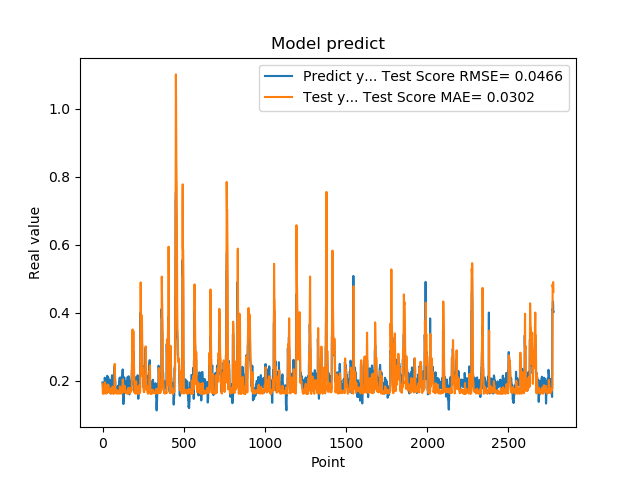

Values plotted in this chart, from the file beside it:
1.948629021644592285e-01, 1.909384455540121261e-01
1.948629021644592285e-01, 1.792530198735524105e-01
1.922753006219864169e-01, 1.615649600623701998e-01
1.779100298881530762e-01, 1.620919965736216384e-01
1.779100298881530762e-01, 1.641785132831621863e-01
1.810636967420578003e-01, 1.634110687879108126e-01
1.810636967420578003e-01, 1.632170091655996969e-01
1.680064052343368530e-01, 1.629132948331847852e-01
1.635809391736984530e-01, 1.711632527545196847e-01
1.635809391736984530e-01, 1.720500913504048324e-01
1.706920862197875977e-01, 1.699459722778581261e-01
1.706920862197875977e-01, 1.674023315447309146e-01
1.916799396276473999e-01, 1.621251416872508122e-01
2.085516005754470825e-01, 1.645425369512995284e-01
2.085516005754470825e-01, 1.811963193423449248e-01
2.058236002922058105e-01, 1.950852927682321103e-01
2.058236002922058105e-01, 1.872871375681771089e-01
1.828240007162094116e-01, 1.768841368376830037e-01
1.857409924268722534e-01, 1.716790097510330904e-01
1.857409924268722534e-01, 1.635825021158978931e-01
1.775099337100982666e-01, 1.627371387477080100e-01
1.775099337100982666e-01, 1.658541430160768715e-01
1.752161234617232999e-01, 1.669701577206331722e-01
1.971126049757004062e-01, 1.655903115942359005e-01
1.971126049757004062e-01, 1.662371253947733662e-01
1.845117062330246249e-01, 1.623823434155524936e-01
1.845117062330246249e-01, 1.656647834165567990e-01
1.984785944223403931e-01, 1.651600208245208035e-01
2.143009155988692960e-01, 1.675989817145810690e-01
2.143009155988692960e-01, 1.789137420014949853e-01
1.841159015893935880e-01, 1.884994544132525540e-01
1.841159015893935880e-01, 1.869968024090774283e-01
2.104043960571289062e-01, 1.794934215781845699e-01
2.032361328601836881e-01, 1.823493656854477674e-01
2.032361328601836881e-01, 1.831494679349130184e-01
2.088565975427627841e-01, 1.878497190782094650e-01
2.088565975427627841e-01, 1.868815472509595121e-01
1.960448026657104492e-01, 1.855499164712421101e-01
1.900728046894073209e-01, 1.794304288863503016e-01
1.900728046894073209e-01, 1.701304681353963399e-01
1.658952832221984863e-01, 1.682568823384668621e-01
1.658952832221984863e-01, 1.682753962285592486e-01
1.872539073228836337e-01, 1.657402280855301280e-01
1.852532625198364535e-01, 1.676911505496436749e-01
1.852532625198364535e-01, 1.676335710471751339e-01
1.799222826957702359e-01, 1.676632906900000497e-01
1.799222826957702359e-01, 1.650483753124894482e-01
2.012764066457748136e-01, 1.624429744855103441e-01
1.978618204593658725e-01, 1.742907176971894567e-01
1.978618204593658725e-01, 1.763976913153899317e-01
1.950792670249938965e-01, 1.629519470162934525e-01
1.950792670249938965e-01, 1.630525363366561731e-01
1.711323857307434082e-01, 1.629471238961616997e-01
1.623787879943847379e-01, 1.670584136010542509e-01
1.623787879943847379e-01, 1.660756478340737752e-01
1.677809953689575195e-01, 1.664766649671930998e-01
1.677809953689575195e-01, 1.650507867983146693e-01
2.059821039438247958e-01, 1.629578118861644553e-01
2.158481031656265259e-01, 1.733615254667515981e-01
2.158481031656265259e-01, 1.805152007305841355e-01
2.141157686710357111e-01, 1.810560831326745446e-01
... 2,719 more rows
